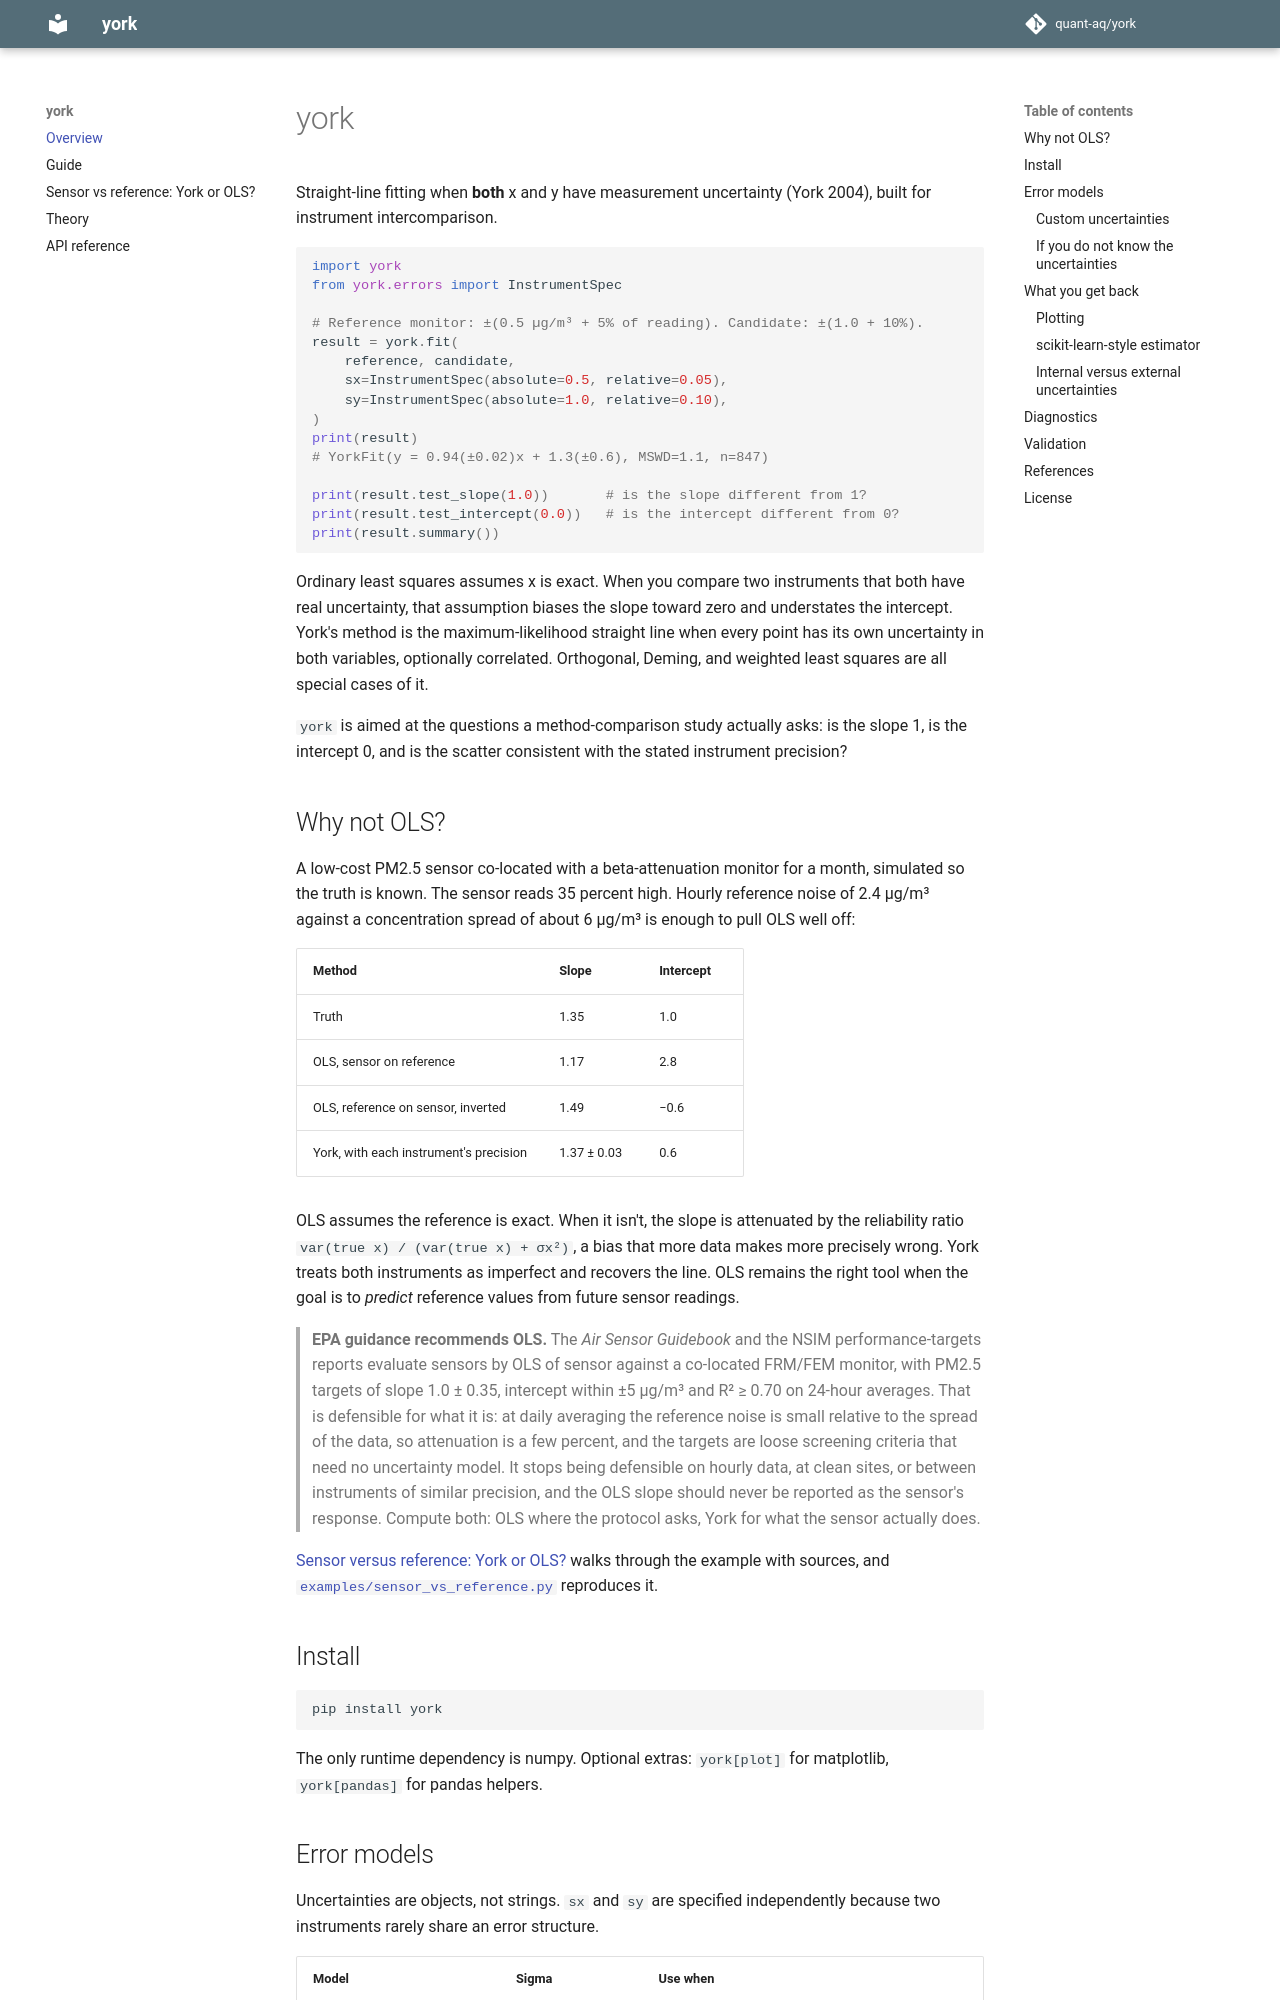

repository: quant-aq/york · page: index.html · generator: mkdocs

# york

Straight-line fitting when **both** x and y have measurement uncertainty
(York 2004), built for instrument intercomparison.

```python
import york
from york.errors import InstrumentSpec

# Reference monitor: ±(0.5 µg/m³ + 5% of reading). Candidate: ±(1.0 + 10%).
result = york.fit(
    reference, candidate,
    sx=InstrumentSpec(absolute=0.5, relative=0.05),
    sy=InstrumentSpec(absolute=1.0, relative=0.10),
)
print(result)
# YorkFit(y = 0.94(±0.02)x + 1.3(±0.6), MSWD=1.1, n=847)

print(result.test_slope(1.0))       # is the slope different from 1?
print(result.test_intercept(0.0))   # is the intercept different from 0?
print(result.summary())
```

Ordinary least squares assumes x is exact. When you compare two instruments
that both have real uncertainty, that assumption biases the slope toward
zero and understates the intercept. York's method is the maximum-likelihood
straight line when every point has its own uncertainty in both variables,
optionally correlated. Orthogonal, Deming, and weighted least squares are
all special cases of it.

`york` is aimed at the questions a method-comparison study actually asks:
is the slope 1, is the intercept 0, and is the scatter consistent with the
stated instrument precision?

## Why not OLS?

A low-cost PM2.5 sensor co-located with a beta-attenuation monitor for a
month, simulated so the truth is known. The sensor reads 35 percent high.
Hourly reference noise of 2.4 µg/m³ against a concentration spread of about
6 µg/m³ is enough to pull OLS well off:

| Method | Slope | Intercept |
|---|---|---|
| Truth | 1.35 | 1.0 |
| OLS, sensor on reference | 1.17 | 2.8 |
| OLS, reference on sensor, inverted | 1.49 | −0.6 |
| York, with each instrument's precision | 1.37 ± 0.03 | 0.6 |

OLS assumes the reference is exact. When it isn't, the slope is attenuated
by the reliability ratio `var(true x) / (var(true x) + σx²)`, a bias that
more data makes more precisely wrong. York treats both instruments as
imperfect and recovers the line. OLS remains the right tool when the goal
is to *predict* reference values from future sensor readings.

> **EPA guidance recommends OLS.** The *Air Sensor Guidebook* and the NSIM
> performance-targets reports evaluate sensors by OLS of sensor against a
> co-located FRM/FEM monitor, with PM2.5 targets of slope 1.0 ± 0.35,
> intercept within ±5 µg/m³ and R² ≥ 0.70 on 24-hour averages. That is
> defensible for what it is: at daily averaging the reference noise is
> small relative to the spread of the data, so attenuation is a few
> percent, and the targets are loose screening criteria that need no
> uncertainty model. It stops being defensible on hourly data, at clean
> sites, or between instruments of similar precision, and the OLS slope
> should never be reported as the sensor's response. Compute both: OLS
> where the protocol asks, York for what the sensor actually does.

[Sensor versus reference: York or OLS?](https://quant-aq.github.io/york/sensor-vs-reference/)
walks through the example with sources, and
[`examples/sensor_vs_reference.py`](https://github.com/quant-aq/york/blob/main/examples/sensor_vs_reference.py) reproduces it.

## Install

```
pip install york
```

The only runtime dependency is numpy. Optional extras: `york[plot]` for
matplotlib, `york[pandas]` for pandas helpers.
